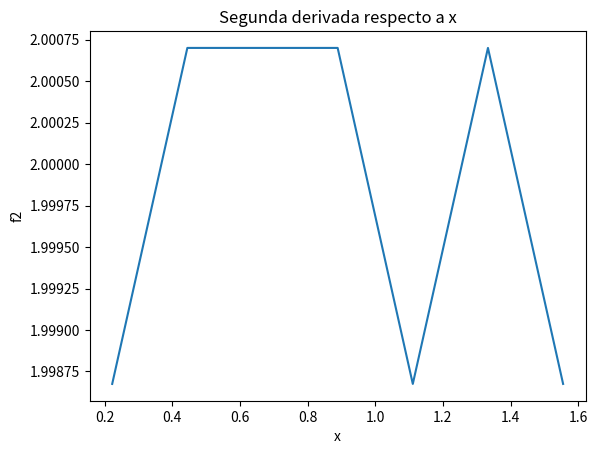

Source code (Python):
# Ejercicio1
# A partir de los arrays x y fx calcule la segunda derivada de fx con respecto a x. 
# Esto lo debe hacer sin usar ciclos 'for' ni 'while'.
# Guarde esta segunda derivada en funcion de x en una grafica llamada 'segunda.png'

import numpy as np
import matplotlib
matplotlib.use('Agg')
import matplotlib.pyplot as plt

x = np.linspace(0,2.,10)
fx = np.array([0., 0.0494, 0.1975, 0.4444, 0.7901,1.2346 , 1.7778, 2.4198, 3.1605, 4.])

h = x[1]-x[0]

deri2 = (fx[2:-1]-(2*fx[1:-2])+fx[0:-3])/(h**2)

plt.plot(x[1:-2],deri2)
#plt.plot(x,fx, c = "g")
plt.title("Segunda derivada respecto a x")
plt.xlabel("x")
plt.ylabel("f2")
plt.savefig("segunda.png")



